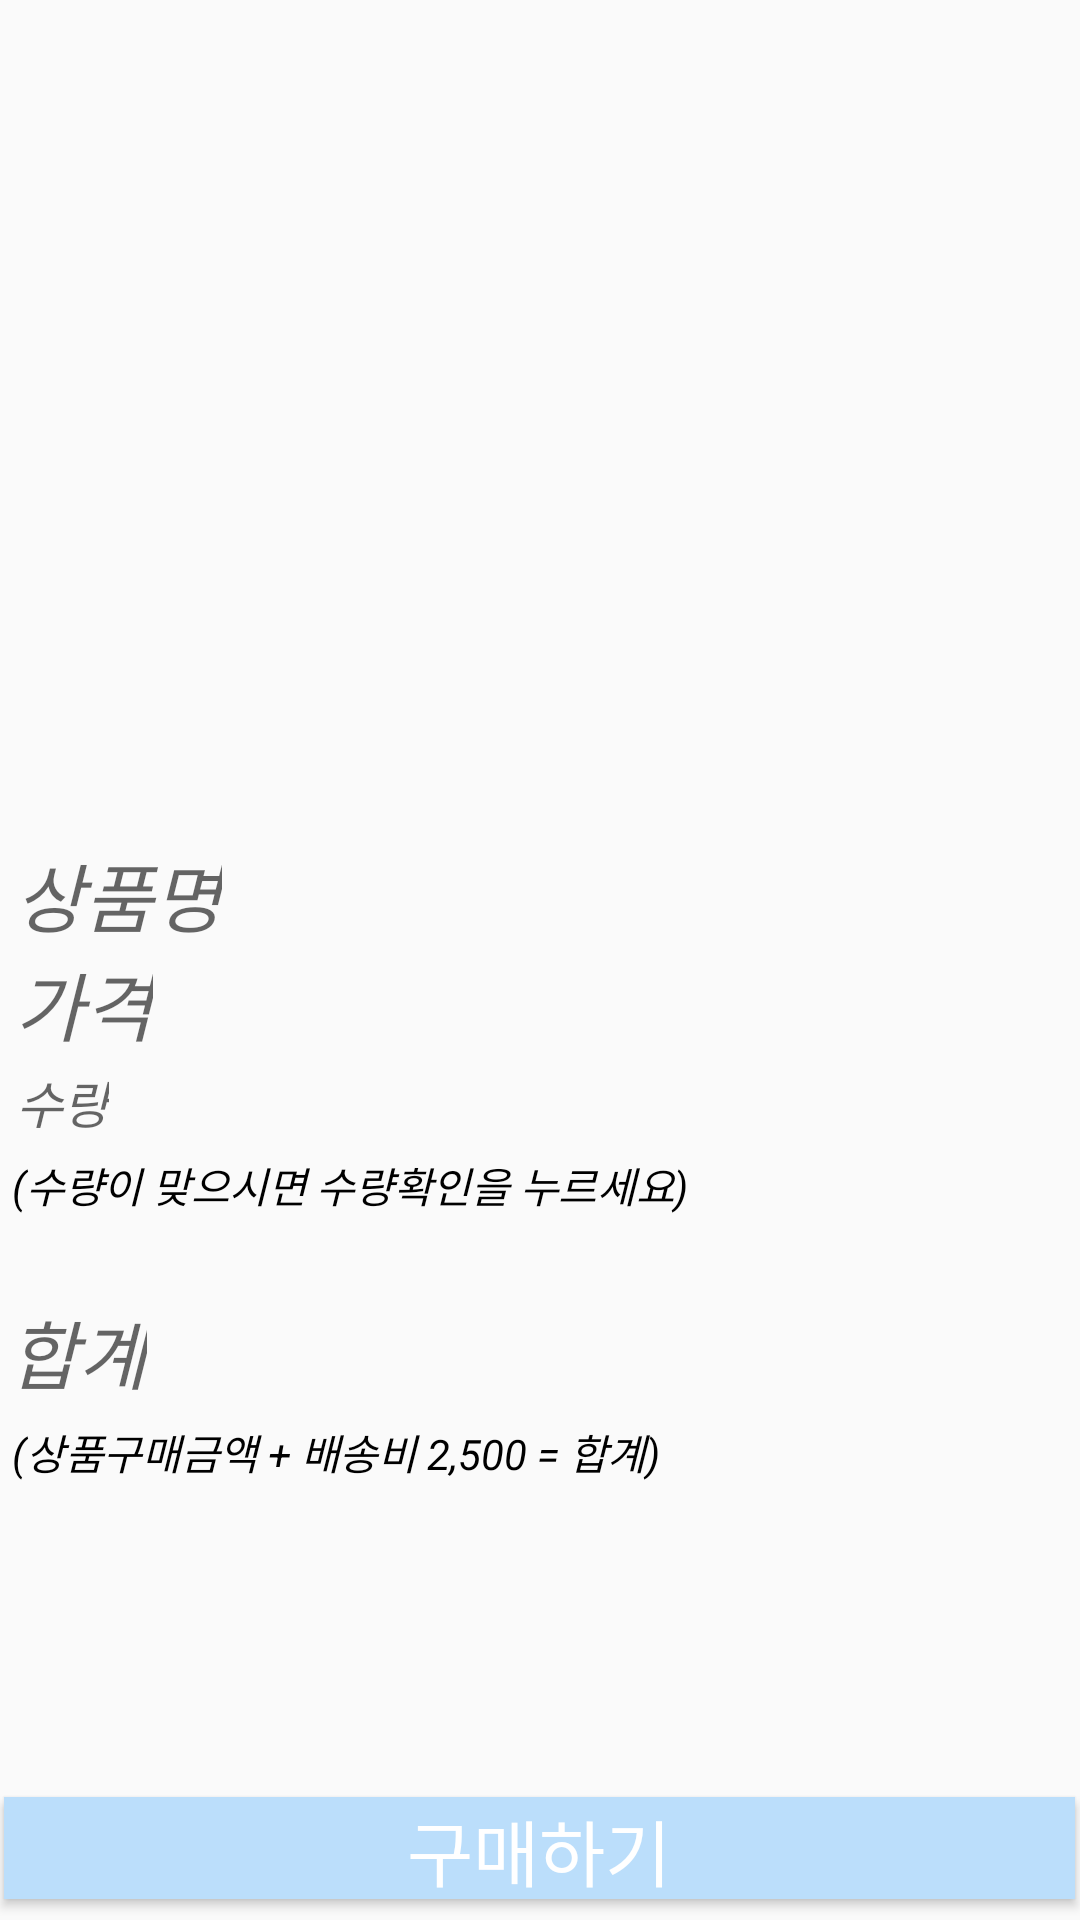

Produce the Android XML layout that renders to this screen, including the resource entries it uses.
<!-- AndroidManifest.xml: application theme AppTheme.NoActionBar -->
<!-- res/layout/selllist_data.xml -->
<?xml version="1.0" encoding="utf-8"?>
<RelativeLayout xmlns:android="http://schemas.android.com/apk/res/android"
    android:layout_width="match_parent"
    android:layout_height="match_parent"
  >

    <RelativeLayout
        android:id="@+id/fragment"
        android:layout_width="match_parent"
        android:layout_height="match_parent"
        android:background="@drawable/line"
       >
        <ImageView
            android:id="@+id/image"
            android:layout_width="match_parent"
            android:layout_height="250dp"
            android:layout_centerHorizontal="true"
            android:layout_marginTop="30dp"
            android:scaleType="fitXY"
            android:padding="2dp"/>
        <TextView
            android:id="@+id/itemText"
            android:layout_below="@+id/image"
            android:layout_width="wrap_content"
            android:layout_height="wrap_content"
            android:layout_marginLeft="5dp"
            android:hint="상품명"
            android:textColor="#000000"
            android:textSize="25dp"
            android:textStyle="normal|italic" />

        <TextView
            android:id="@+id/priceText"
            android:layout_width="wrap_content"
            android:layout_height="wrap_content"
            android:layout_below="@+id/itemText"
            android:hint="가격"
            android:layout_marginLeft="5dp"
            android:textColor="#000000"
            android:textSize="25dp"
            android:textStyle="normal|italic" />


        <TextView
            android:id="@+id/amountText"
            android:layout_width="wrap_content"
            android:layout_height="wrap_content"
            android:layout_below="@+id/priceText"
            android:background="@null"
            android:gravity="center"
            android:hint="수량"
            android:layout_marginLeft="5dp"
            android:paddingTop="2dp"
            android:text=""
            android:textColor="#000000"
            android:textSize="17sp"
            android:textStyle="normal|italic" />

        <TextView
            android:id="@+id/amountText3"
            android:paddingTop="5dp"
            android:layout_width="match_parent"
            android:layout_height="wrap_content"
            android:layout_below="@+id/amountText"
            android:layout_marginLeft="4dp"
            android:text="(수량이 맞으시면 수량확인을 누르세요)"
            android:textColor="#000000"
            android:textSize="14sp"
            android:textStyle="normal|italic" />

        <TextView
            android:id="@+id/totalText"
            android:paddingTop="3dp"
            android:layout_width="wrap_content"
            android:layout_height="wrap_content"
            android:text=""
            android:layout_marginLeft="3dp"
            android:layout_below="@+id/delivery_priceText"
            android:hint="합계"
            android:textColor="#000000"
            android:textSize="25dp"
            android:textStyle="normal|italic" />


        <TextView
            android:layout_marginTop="2dp"
            android:paddingTop="3dp"
            android:layout_width="match_parent"
            android:layout_height="wrap_content"
            android:layout_below="@+id/totalText"
            android:layout_marginLeft="4dp"
      android:id="@+id/totalText3"
            android:text="(상품구매금액 + 배송비 2,500 = 합계)"
            android:textColor="#000000"
            android:textSize="14sp"
            android:textStyle="normal|italic" />
        <TextView
            android:layout_marginTop="2dp"
            android:paddingTop="3dp"
            android:layout_width="match_parent"
            android:layout_height="wrap_content"
            android:layout_below="@+id/amountText3"
            android:layout_marginLeft="4dp"
            android:id="@+id/delivery_priceText"
            android:text=""
            android:textColor="#000000"
            android:textSize="14sp"
            android:textStyle="normal|italic" />
        
        <Button
            android:id="@+id/addButton"
            android:layout_width="match_parent"
            android:layout_height="34dp"
            android:layout_alignParentBottom="true"
            android:layout_centerHorizontal="true"
            android:layout_marginLeft="3dp"
            android:layout_marginTop="15dp"
            android:layout_marginBottom="7dp"
            android:background="@color/Blue"
            android:hint="구매하기"
            android:textColor="#ffffff"
            android:textColorHint="#ffffff"
            android:textSize="24sp" />
    </RelativeLayout>
</RelativeLayout>
<!-- resources referenced by this layout -->
<resources>
  <color name="Blue">#BBDEFB</color>
  <style name="AppTheme.NoActionBar">
          <item name="windowActionBar">false</item>
          <item name="windowNoTitle">true</item>
      </style>
</resources>
